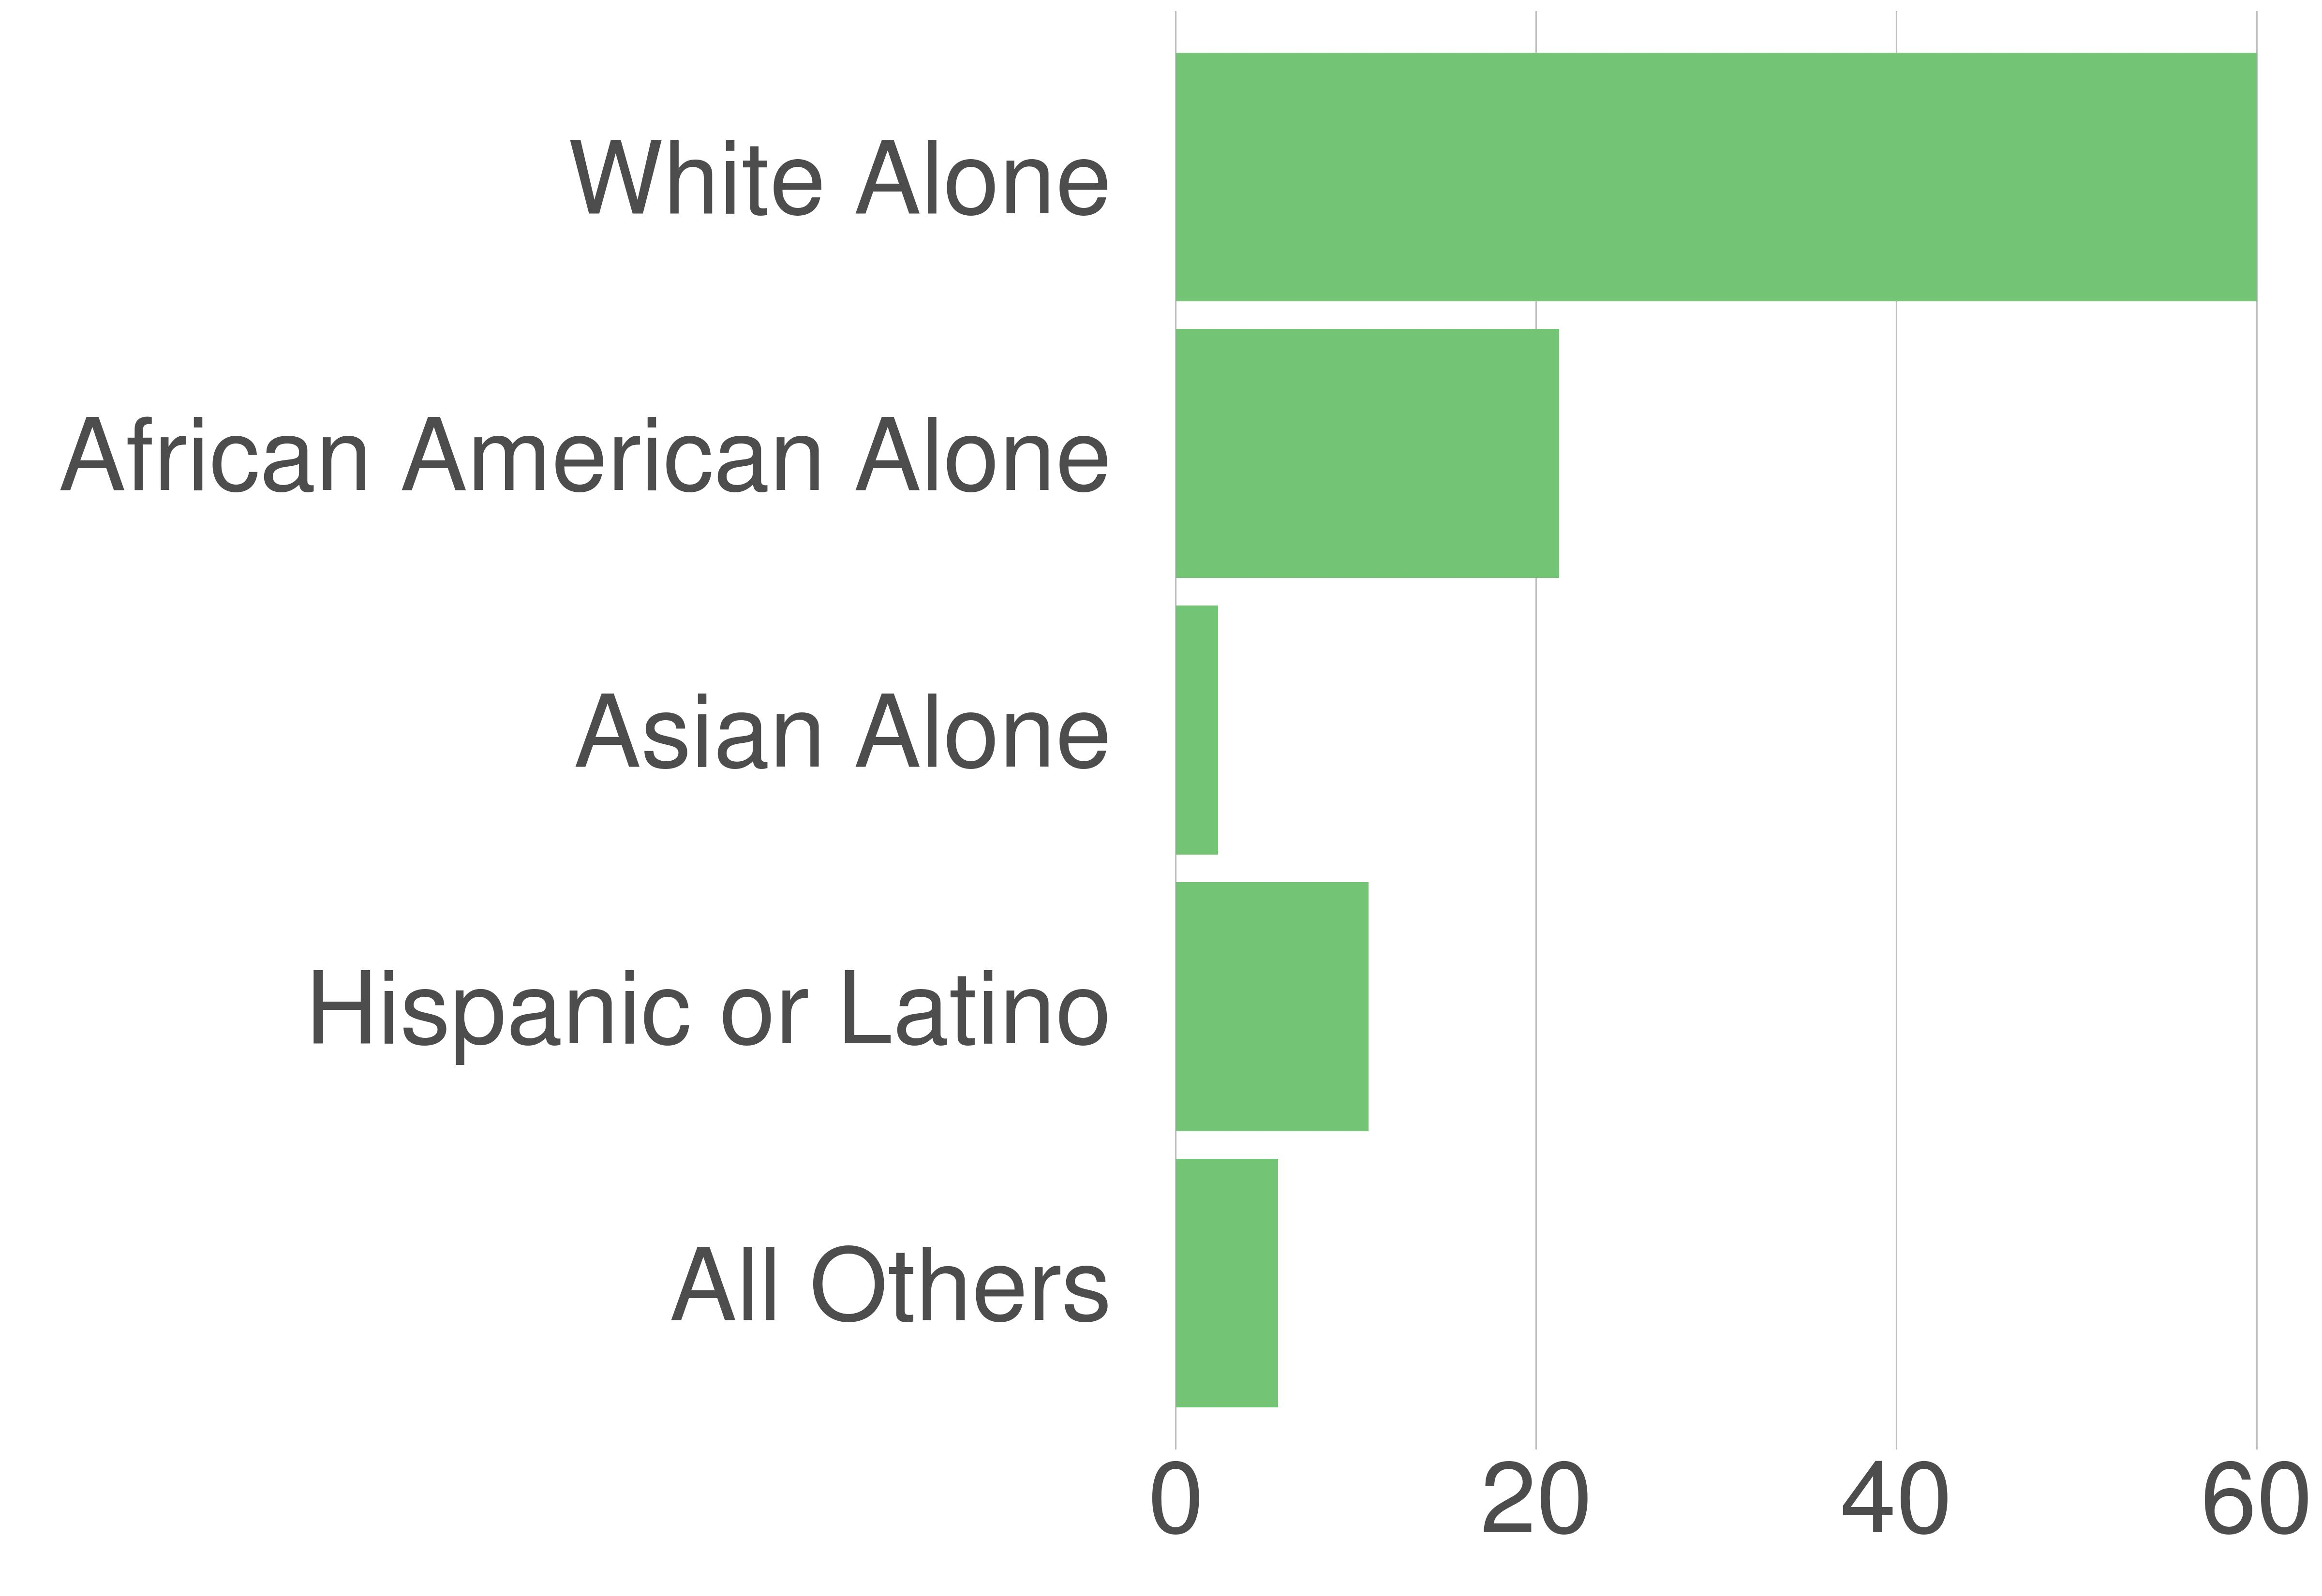

Data behind this chart, as committed beside it:
variable, value, value_prop
All Others, 1598, 5.68
Hispanic or Latino, 3007, 10.69
Asian Alone, 663, 2.36
African American Alone, 5985, 21.27
White Alone, 16882, 60
